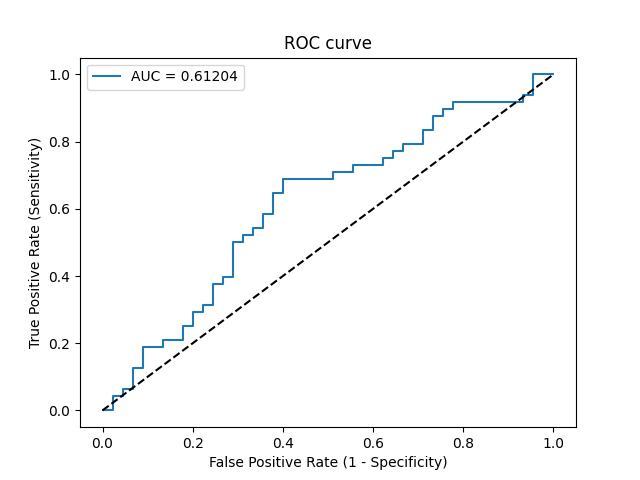

The file beside this chart, header and first rows:
Threshold, Sensitivity, Specificity, NPV, PPV
inf, 0.0, 1.0, 0.4839, 0
0.5321, 0.0, 0.9778, 0.4783, 0.0
0.5231, 0.04167, 0.9778, 0.4889, 0.6667
0.5211, 0.04167, 0.9556, 0.4831, 0.5
0.5207, 0.0625, 0.9556, 0.4886, 0.6
0.5185, 0.0625, 0.9333, 0.4828, 0.5
0.5136, 0.125, 0.9333, 0.5, 0.6667
0.5112, 0.125, 0.9111, 0.494, 0.6
0.5081, 0.1875, 0.9111, 0.5125, 0.6923
0.5054, 0.1875, 0.8667, 0.5, 0.6
0.503, 0.2083, 0.8667, 0.5065, 0.625
0.5011, 0.2083, 0.8222, 0.4933, 0.5556
0.5004, 0.25, 0.8222, 0.5068, 0.6
0.4977, 0.25, 0.8, 0.5, 0.5714
0.4963, 0.2917, 0.8, 0.5143, 0.6087
0.4954, 0.2917, 0.7778, 0.5072, 0.5833
0.4942, 0.3125, 0.7778, 0.5147, 0.6
0.494, 0.3125, 0.7556, 0.5075, 0.5769
0.4926, 0.375, 0.7556, 0.5312, 0.6207
0.4909, 0.375, 0.7333, 0.5238, 0.6
0.4905, 0.3958, 0.7333, 0.5323, 0.6129
0.4903, 0.3958, 0.7111, 0.5246, 0.5938
0.4804, 0.5, 0.7111, 0.5714, 0.6486
0.4787, 0.5, 0.6889, 0.5636, 0.6316
0.4781, 0.5208, 0.6889, 0.5741, 0.641
0.478, 0.5208, 0.6667, 0.566, 0.625
0.4768, 0.5417, 0.6667, 0.5769, 0.6341
0.4741, 0.5417, 0.6444, 0.5686, 0.619
0.4726, 0.5833, 0.6444, 0.5918, 0.6364
0.4725, 0.5833, 0.6222, 0.5833, 0.6222
0.4702, 0.6458, 0.6222, 0.6222, 0.6458
0.4692, 0.6458, 0.6, 0.6136, 0.6327
0.4673, 0.6875, 0.6, 0.6429, 0.6471
0.4543, 0.6875, 0.4889, 0.5946, 0.5893
0.4521, 0.7083, 0.4889, 0.6111, 0.5965
0.4492, 0.7083, 0.4444, 0.5882, 0.5763
0.4474, 0.7292, 0.4444, 0.6061, 0.5833
0.437, 0.7292, 0.3778, 0.5667, 0.5556
0.4357, 0.75, 0.3778, 0.5862, 0.5625
0.4323, 0.75, 0.3556, 0.5714, 0.5538
0.4315, 0.7708, 0.3556, 0.5926, 0.5606
0.4301, 0.7708, 0.3333, 0.5769, 0.5522
0.4296, 0.7917, 0.3333, 0.6, 0.5588
0.4262, 0.7917, 0.2889, 0.5652, 0.5429
0.4169, 0.8333, 0.2889, 0.619, 0.5556
0.4135, 0.8333, 0.2667, 0.6, 0.5479
0.406, 0.875, 0.2667, 0.6667, 0.56
0.4058, 0.875, 0.2444, 0.6471, 0.5526
0.4008, 0.8958, 0.2444, 0.6875, 0.5584
0.3976, 0.8958, 0.2222, 0.6667, 0.5513
0.3973, 0.9167, 0.2222, 0.7143, 0.557
0.3699, 0.9167, 0.06667, 0.4286, 0.5116
0.3692, 0.9375, 0.06667, 0.5, 0.5172
0.3683, 0.9375, 0.04444, 0.4, 0.5114
0.3575, 1.0, 0.04444, 1.0, 0.5275
0.2715, 1.0, 0.0, 0, 0.5161
